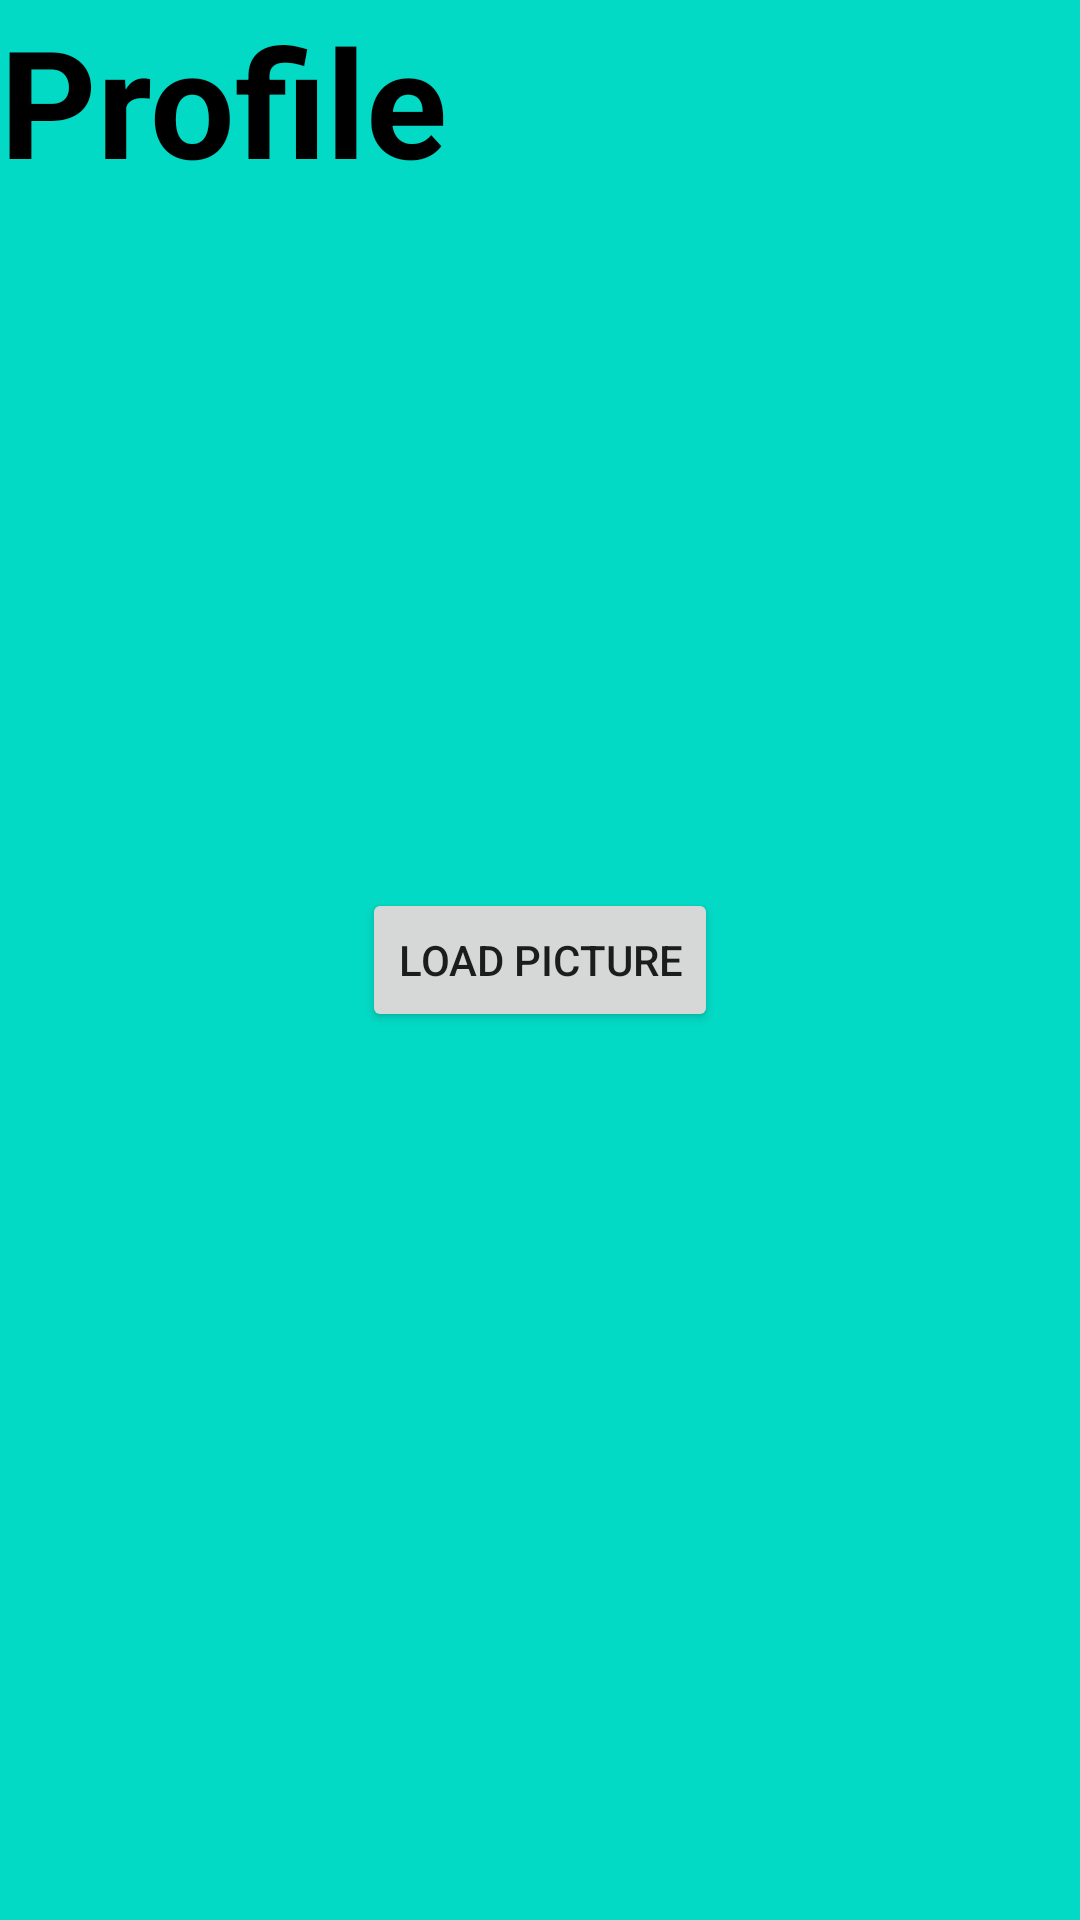

This screen was rendered from an Android layout file. Write that file and the resources it references.
<!-- AndroidManifest.xml: application theme Theme.LoginApp -->
<!-- res/layout/profile.xml -->
<?xml version="1.0" encoding="utf-8"?>
<FrameLayout xmlns:android="http://schemas.android.com/apk/res/android"
    xmlns:tools="http://schemas.android.com/tools"
    android:layout_width="match_parent"
    android:layout_height="match_parent"
    android:background="@color/teal_200"
    tools:context=".Profile">


    <TextView
        android:layout_width="289dp"
        android:layout_height="wrap_content"
        android:text="Profile"
        android:textColor="@color/black"
        android:textSize="50dp"
        android:textStyle="bold" />

    <ImageView
        android:id="@+id/imageView"
        android:layout_width="139dp"
        android:layout_height="139dp"
        android:layout_marginTop="130dp"
        android:layout_marginStart="135dp"/>

    <Button
        android:id="@+id/buttonLoadPicture"
        android:layout_width="wrap_content"
        android:layout_height="wrap_content"
        android:layout_weight="0"
        android:text="Load Picture"
        android:layout_gravity="center"/>

</FrameLayout>
<!-- resources referenced by this layout -->
<resources>
  <color name="black">#FF000000</color>
  <color name="teal_200">#FF03DAC5</color>
  <style name="Theme.LoginApp" parent="Theme.MaterialComponents.Light.NoActionBar">
          
          <item name="colorPrimary">@color/purple_500</item>
          <item name="colorPrimaryVariant">@color/purple_700</item>
          <item name="colorOnPrimary">@color/white</item>
          
          <item name="colorSecondary">@color/teal_200</item>
          <item name="colorSecondaryVariant">@color/teal_700</item>
          <item name="colorOnSecondary">@color/black</item>
          
          <item name="android:statusBarColor" tools:targetApi="l">@color/white</item>
          <item name="android:windowLightStatusBar" tools:ignore="NewApi">true</item>
          
      </style>
  <color name="purple_500">#FF6200EE</color>
  <color name="purple_700">#FF3700B3</color>
  <color name="white">#FFFFFFFF</color>
  <color name="teal_700">#FF018786</color>
</resources>
